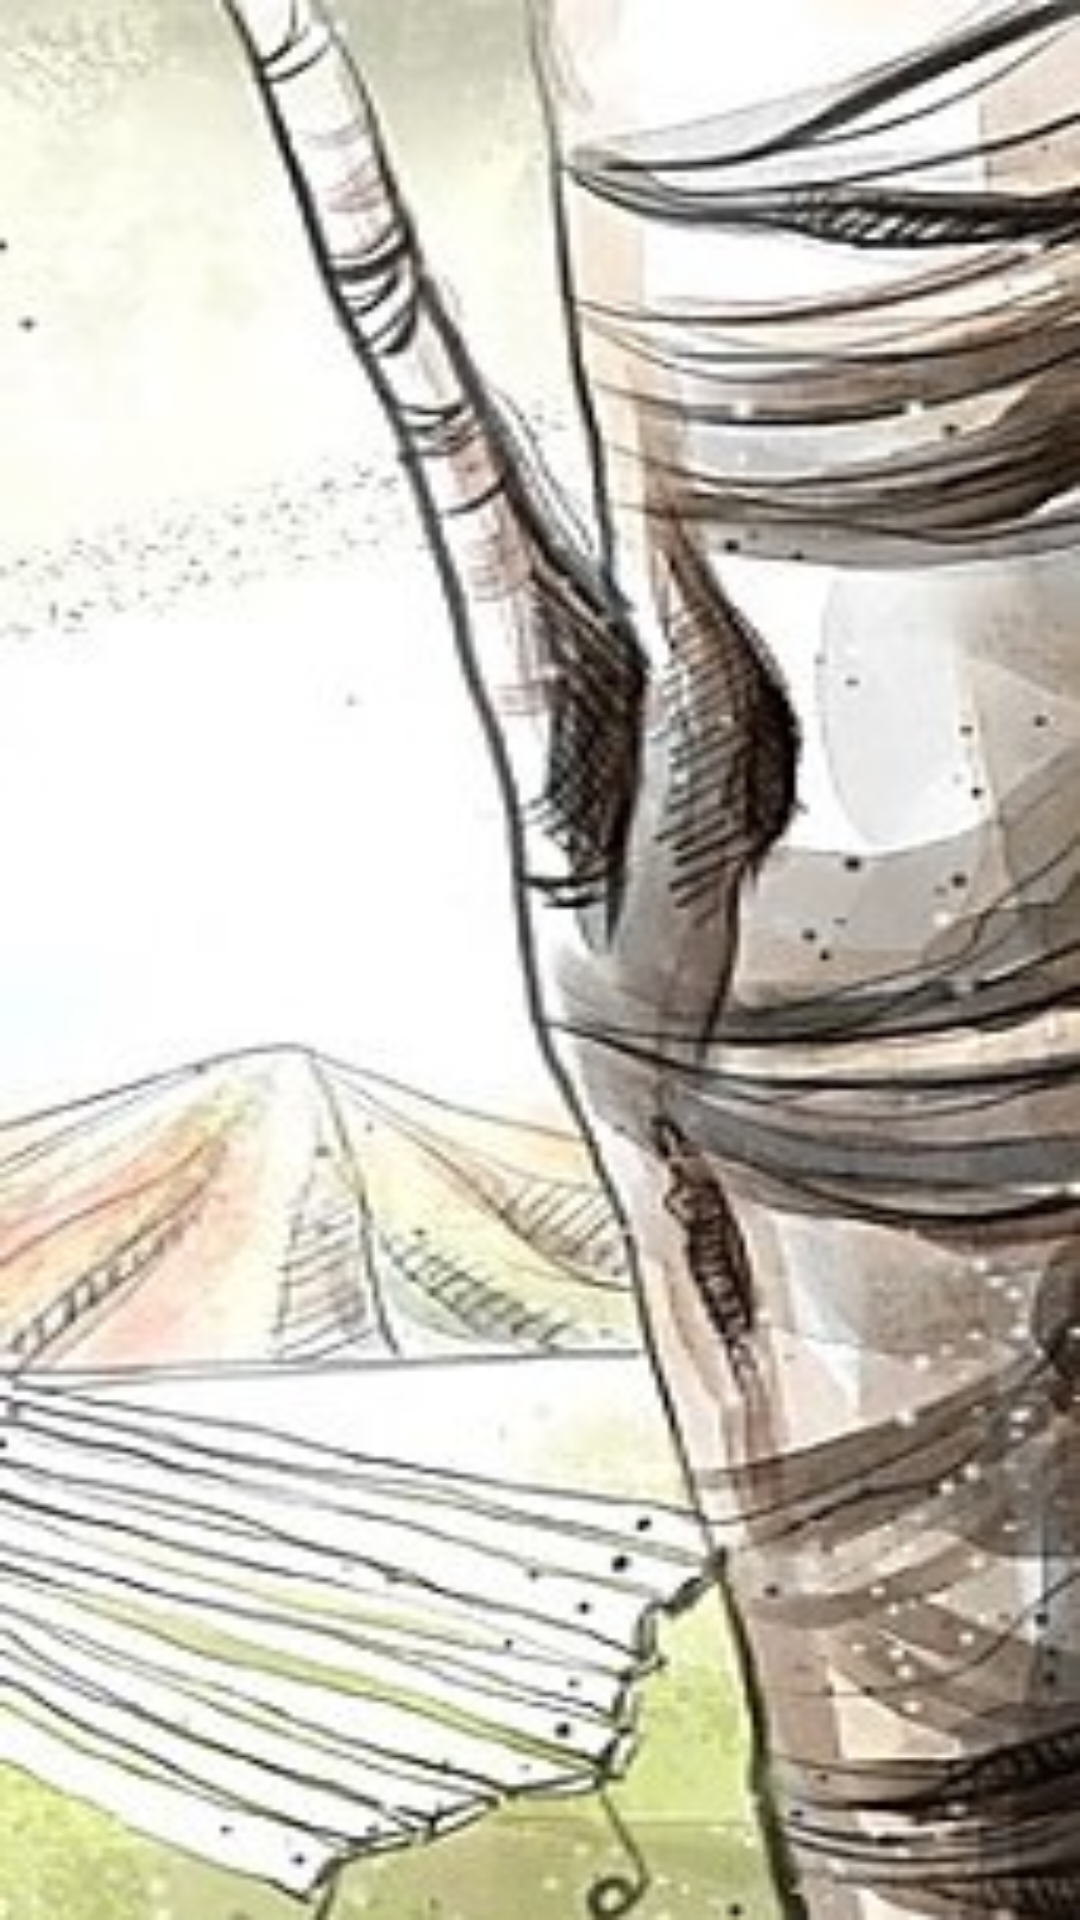

Android layout source for this screen:
<!-- AndroidManifest.xml: application theme Theme.Tab4 -->
<!-- res/layout/tab_wall.xml -->
<?xml version="1.0" encoding="utf-8"?>
<androidx.constraintlayout.widget.ConstraintLayout
    xmlns:android="http://schemas.android.com/apk/res/android"
    xmlns:tools="http://schemas.android.com/tools"
    android:layout_width="match_parent"
    android:layout_height="match_parent">


    <ImageView
        android:layout_width="match_parent"
        android:layout_height="match_parent"
        android:scaleType="fitXY"
        android:src="@drawable/bgs13"/>





    <androidx.recyclerview.widget.RecyclerView
        android:id="@+id/rcl_wall"
        android:layout_width="match_parent"
        android:layout_height="match_parent"/>

</androidx.constraintlayout.widget.ConstraintLayout>
<!-- resources referenced by this layout -->
<resources>
  <!-- drawable bgs13: jpg bitmap (drawable, 56947 bytes) -->
  <style name="Theme.Tab4" parent="Theme.MaterialComponents.DayNight.NoActionBar">
          
          <item name="colorPrimary">@color/purple_500</item>
          <item name="colorPrimaryVariant">@color/purple_700</item>
          <item name="colorOnPrimary">@color/white</item>
          
          <item name="colorSecondary">@color/teal_200</item>
          <item name="colorSecondaryVariant">@color/teal_700</item>
          <item name="colorOnSecondary">@color/black</item>
          
          <item name="android:statusBarColor" tools:targetApi="l">?attr/colorPrimaryVariant</item>
          
      </style>
  <color name="purple_500">#FF6200EE</color>
  <color name="purple_700">#FF3700B3</color>
  <color name="white">#FFFFFFFF</color>
  <color name="teal_200">#FF03DAC5</color>
  <color name="teal_700">#FF018786</color>
  <color name="black">#FF000000</color>
</resources>
